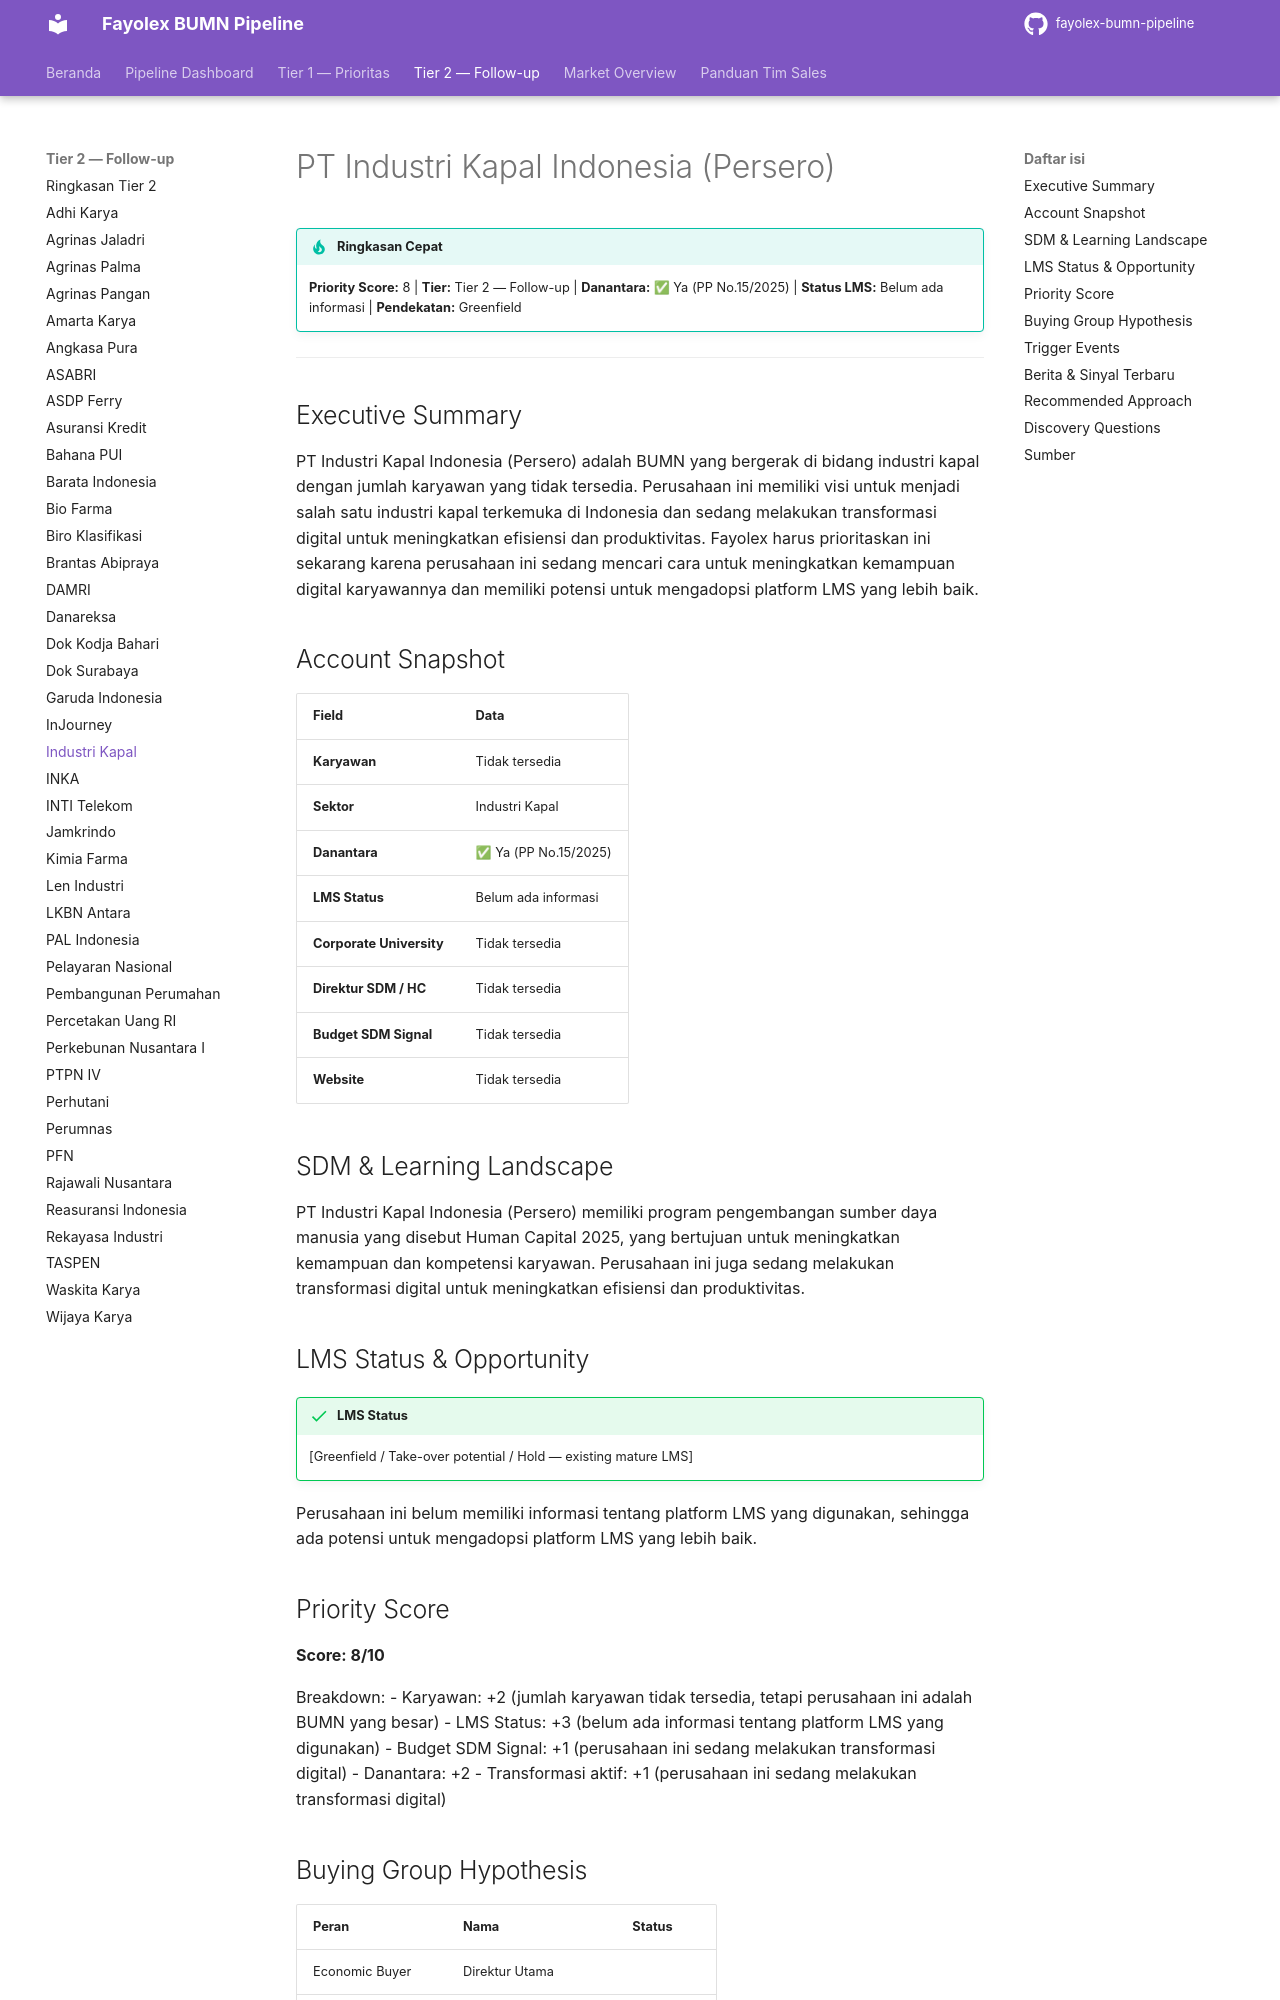

repository: fentonmartin/fayolex-bumn-pipeline · page: tier2/industri-kapal-indonesia/index.html · generator: mkdocs

# PT Industri Kapal Indonesia (Persero)

!!! tip "Ringkasan Cepat"
    **Priority Score:** 8 | **Tier:** Tier 2 — Follow-up | **Danantara:** ✅ Ya (PP No.15/2025) | **Status LMS:** Belum ada informasi | **Pendekatan:** Greenfield

---

## Executive Summary
PT Industri Kapal Indonesia (Persero) adalah BUMN yang bergerak di bidang industri kapal dengan jumlah karyawan yang tidak tersedia. Perusahaan ini memiliki visi untuk menjadi salah satu industri kapal terkemuka di Indonesia dan sedang melakukan transformasi digital untuk meningkatkan efisiensi dan produktivitas. Fayolex harus prioritaskan ini sekarang karena perusahaan ini sedang mencari cara untuk meningkatkan kemampuan digital karyawannya dan memiliki potensi untuk mengadopsi platform LMS yang lebih baik.

## Account Snapshot
| Field | Data |
|---|---|
| **Karyawan** | Tidak tersedia |
| **Sektor** | Industri Kapal |
| **Danantara** | ✅ Ya (PP No.15/2025) |
| **LMS Status** | Belum ada informasi |
| **Corporate University** | Tidak tersedia |
| **Direktur SDM / HC** | Tidak tersedia |
| **Budget SDM Signal** | Tidak tersedia |
| **Website** | Tidak tersedia |

## SDM & Learning Landscape
PT Industri Kapal Indonesia (Persero) memiliki program pengembangan sumber daya manusia yang disebut Human Capital 2025, yang bertujuan untuk meningkatkan kemampuan dan kompetensi karyawan. Perusahaan ini juga sedang melakukan transformasi digital untuk meningkatkan efisiensi dan produktivitas.

## LMS Status & Opportunity
!!! success "LMS Status"
    [Greenfield / Take-over potential / Hold — existing mature LMS]
Perusahaan ini belum memiliki informasi tentang platform LMS yang digunakan, sehingga ada potensi untuk mengadopsi platform LMS yang lebih baik.

## Priority Score
**Score: 8/10**

Breakdown:
- Karyawan: +2 (jumlah karyawan tidak tersedia, tetapi perusahaan ini adalah BUMN yang besar)
- LMS Status: +3 (belum ada informasi tentang platform LMS yang digunakan)
- Budget SDM Signal: +1 (perusahaan ini sedang melakukan transformasi digital)
- Danantara: +2
- Transformasi aktif: +1 (perusahaan ini sedang melakukan transformasi digital)
